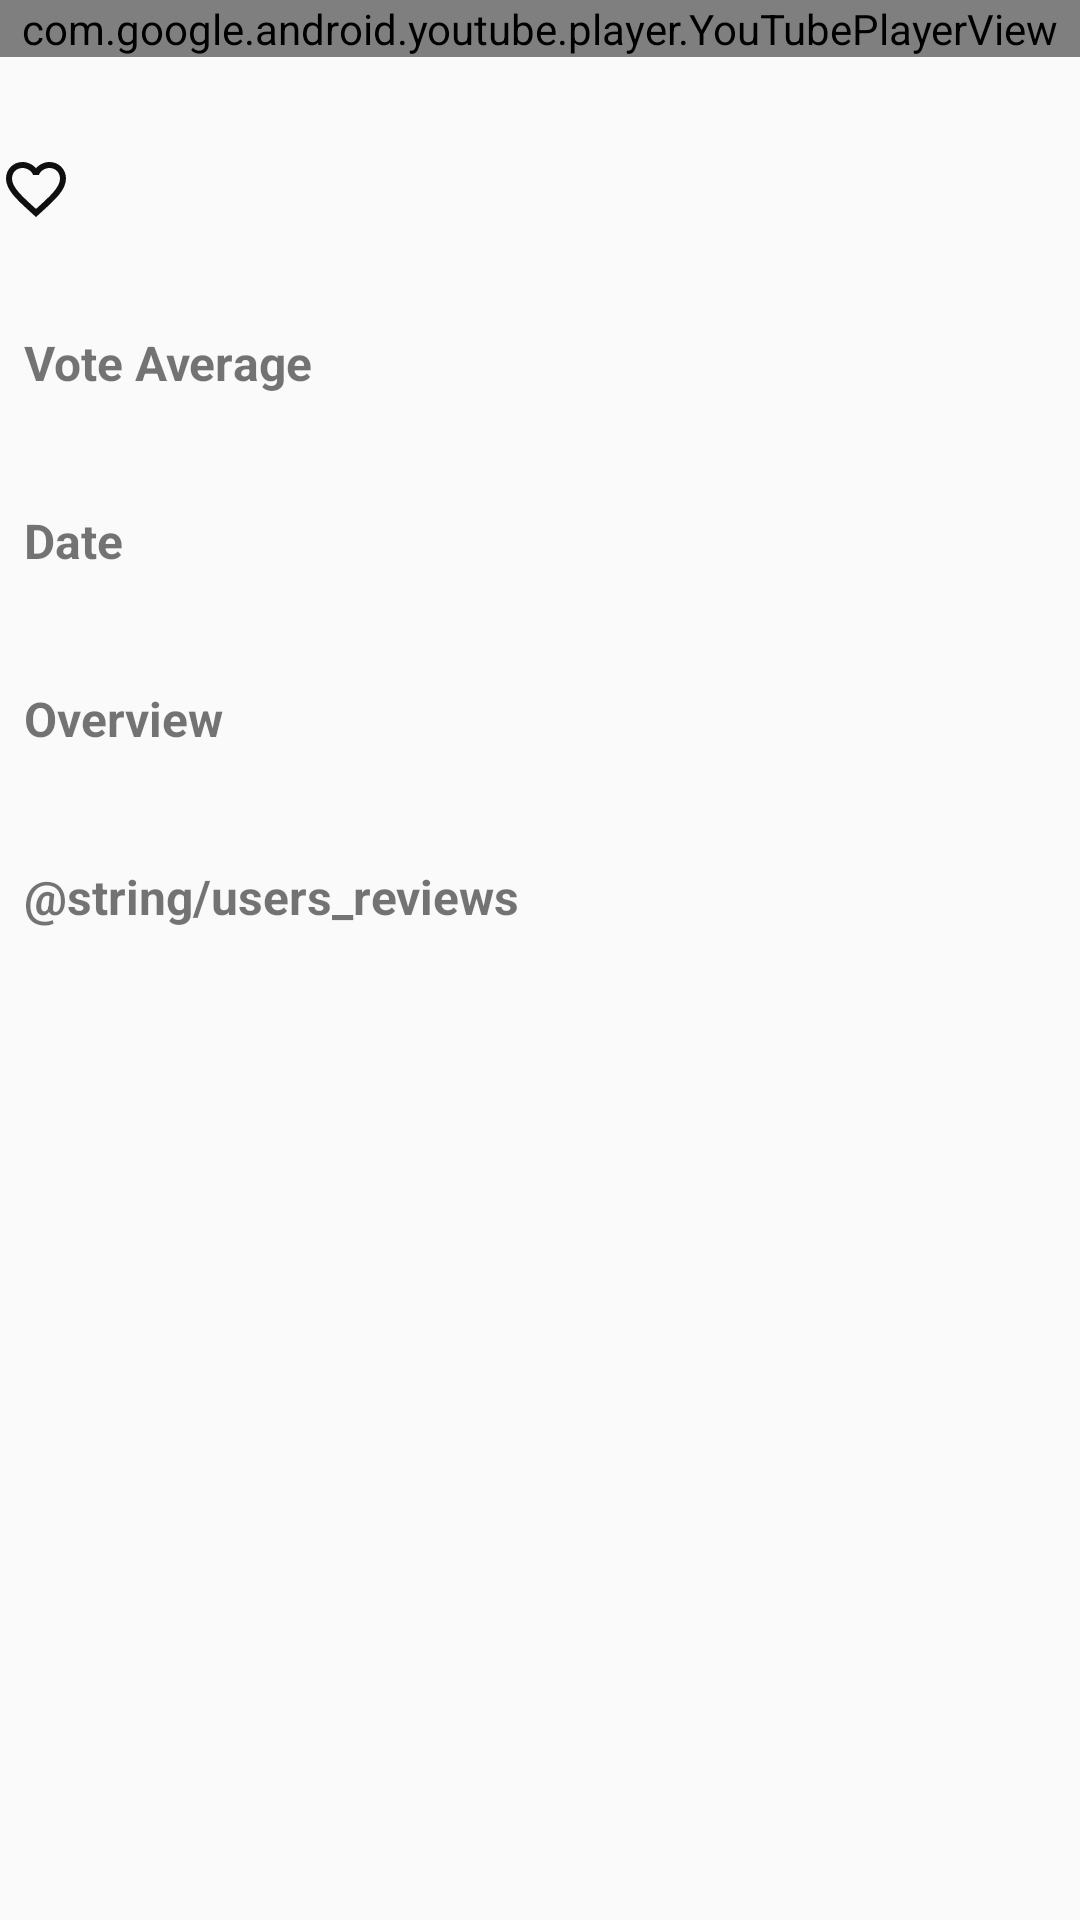

Android layout source for this screen:
<!-- AndroidManifest.xml: application theme AppTheme -->
<!-- res/layout/activity_detail.xml -->
<?xml version="1.0" encoding="utf-8"?>
<LinearLayout xmlns:android="http://schemas.android.com/apk/res/android"
    xmlns:app="http://schemas.android.com/apk/res-auto"
    xmlns:tools="http://schemas.android.com/tools"
    android:orientation="vertical"
    android:layout_width="match_parent"
    android:layout_height="match_parent"
    tools:context=".DetailActivity">
    <com.google.android.youtube.player.YouTubePlayerView
        android:id="@+id/youtube_player_view"
        android:layout_width="match_parent"
        android:layout_height="wrap_content" />

    <ScrollView
        android:layout_width="match_parent"
        android:layout_height="wrap_content"
        android:orientation="vertical">



        <LinearLayout
            android:layout_width="match_parent"
            android:layout_height="wrap_content"
            android:orientation="vertical">


            <ImageView
                android:id="@+id/film_image"
                style="@style/image_style"
                android:layout_width="wrap_content"
                android:layout_height="wrap_content"
                android:contentDescription="@string/film_poster" />
            <ImageView
                android:id="@+id/iv_favButton"
                android:layout_width="wrap_content"
                android:layout_height="wrap_content"
                android:clickable="true"
                android:src="@drawable/ic_favorite_border_black_24dp"
                app:layout_constraintEnd_toEndOf="parent"/>


            <TextView
                android:id="@+id/film_title"
                style="@style/film_title_style"
                android:layout_width="wrap_content"
                android:layout_height="wrap_content"
                tools:text="title" />

            <TextView
                android:id="@+id/textView"
                style="@style/film_heads_style"
                android:layout_width="wrap_content"
                android:layout_height="wrap_content"
                android:text="@string/vote_average" />

            <TextView
                android:id="@+id/vote_average"
                style="@style/film_data_style"
                android:layout_width="wrap_content"
                android:layout_height="wrap_content"
                tools:text="@string/vote_average" />

            <TextView
                android:id="@+id/textView2"
                style="@style/film_heads_style"
                android:layout_width="wrap_content"
                android:layout_height="wrap_content"
                android:text="@string/date" />


            <TextView
                android:id="@+id/date"
                style="@style/film_data_style"
                android:layout_width="wrap_content"
                android:layout_height="wrap_content"
                tools:text="@string/date" />

            <TextView
                style="@style/film_heads_style"
                android:layout_width="wrap_content"
                android:layout_height="wrap_content"
                android:text="@string/overview" />

            <TextView
                android:id="@+id/overview"
                style="@style/film_data_style"
                android:layout_width="wrap_content"
                android:layout_height="wrap_content" />
            <TextView
                style="@style/film_heads_style"
                android:layout_width="wrap_content"
                android:layout_height="wrap_content"
                android:text="@string/users_reviews" />
            <ScrollView
                android:layout_width="match_parent"
                android:layout_height="match_parent"
                android:orientation= "vertical">

                <androidx.recyclerview.widget.RecyclerView
                    android:layout_width="match_parent"
                    android:layout_height="match_parent"
                    android:layout_marginTop="8dp"
                    android:layout_marginRight="8dp"
                    android:id="@+id/rv2"/>
            </ScrollView>


        </LinearLayout>
    </ScrollView>
</LinearLayout>
<!-- resources referenced by this layout -->
<resources>
  <!-- drawable ic_favorite_border_black_24dp (drawable) -->
  <vector xmlns:android="http://schemas.android.com/apk/res/android"
      android:width="24dp"
      android:height="24dp"
      android:viewportWidth="24.0"
      android:viewportHeight="24.0">
      <path
          android:fillColor="#f0000000"
          android:pathData="M16.5,3c-1.74,0 -3.41,0.81 -4.5,2.09C10.91,3.81 9.24,3 7.5,3 4.42,3 2,5.42 2,8.5c0,3.78 3.4,6.86 8.55,11.54L12,21.35l1.45,-1.32C18.6,15.36 22,12.28 22,8.5 22,5.42 19.58,3 16.5,3zM12.1,18.55l-0.1,0.1 -0.1,-0.1C7.14,14.24 4,11.39 4,8.5 4,6.5 5.5,5 7.5,5c1.54,0 3.04,0.99 3.57,2.36h1.87C13.46,5.99 14.96,5 16.5,5c2,0 3.5,1.5 3.5,3.5 0,2.89 -3.14,5.74 -7.9,10.05z"/>
  </vector>
  <string name="date">Date</string>
  <string name="film_poster">film poster</string>
  <string name="overview">Overview</string>
  <string name="vote_average">Vote Average</string>
  <style name="film_data_style">
          <item name="android:layout_marginRight">@dimen/data_marginBottom</item>
          <item name="android:layout_marginLeft">@dimen/data_marginLeft</item>
          <item name="android:layout_marginBottom">@dimen/data_marginBottom</item>
          <item name="android:textSize">@dimen/data_text_size</item>
      </style>
  <style name="film_heads_style">
          <item name="android:textStyle">bold</item>
          <item name="android:layout_marginRight">@dimen/heads_marginRight</item>
          <item name="android:layout_marginLeft">@dimen/heads_marginLeft</item>
          <item name="android:layout_marginBottom">@dimen/heads_marginBottom</item>
          <item name="android:textSize">@dimen/heads_text_size</item>
      </style>
  <style name="film_title_style">
          <item name="android:textStyle">bold</item>
          <item name="android:layout_marginRight">@dimen/title_marginRight</item>
          <item name="android:layout_marginLeft">@dimen/title_marginLeft</item>
          <item name="android:layout_marginBottom">@dimen/title_marginBottom</item>
          <item name="android:textSize">@dimen/title_text_size</item>
      </style>
  <style name="image_style">
          <item name="android:layout_margin">@dimen/image_margin</item>
          <item name="android:adjustViewBounds">true</item>
      </style>
  <style name="AppTheme" parent="Theme.AppCompat.Light.DarkActionBar">
          
          <item name="colorPrimary">@color/colorPrimary</item>
          <item name="colorPrimaryDark">@color/colorPrimaryDark</item>
          <item name="colorAccent">@color/colorAccent</item>
      </style>
  <dimen name="data_marginBottom">8dp</dimen>
  <dimen name="data_marginLeft">8dp</dimen>
  <dimen name="data_text_size">16sp</dimen>
  <dimen name="heads_marginRight">8dp</dimen>
  <dimen name="heads_marginLeft">8dp</dimen>
  <dimen name="heads_marginBottom">8dp</dimen>
  <dimen name="heads_text_size">16sp</dimen>
  <dimen name="title_marginRight">8dp</dimen>
  <dimen name="title_marginLeft">8dp</dimen>
  <dimen name="title_marginBottom">8dp</dimen>
  <dimen name="title_text_size">20sp</dimen>
  <dimen name="image_margin">16dp</dimen>
  <color name="colorPrimary">#3F51B5</color>
  <color name="colorPrimaryDark">#303F9F</color>
  <color name="colorAccent">#D81B60</color>
</resources>
